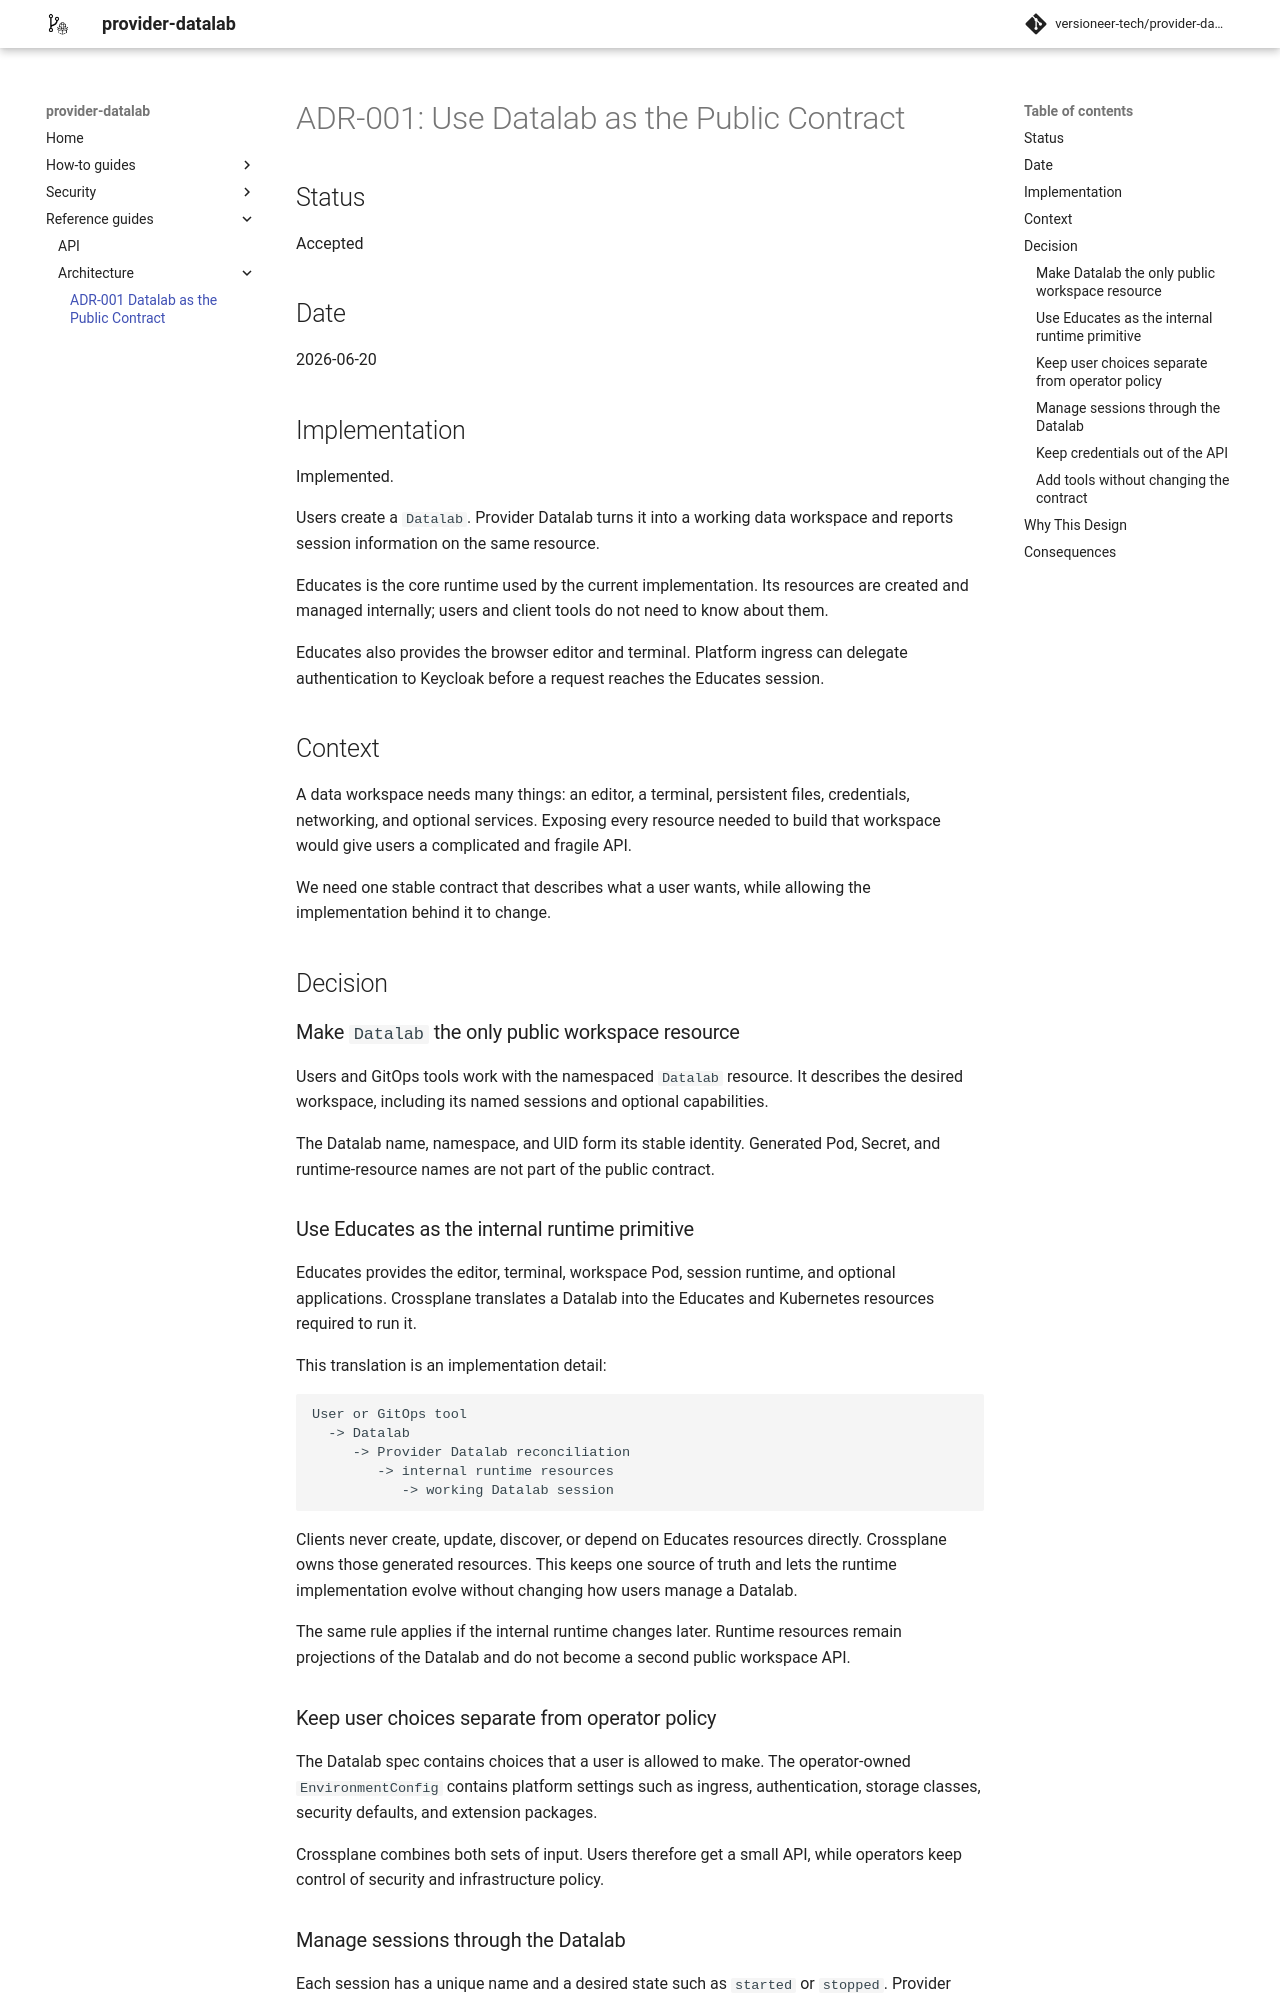

repository: versioneer-tech/provider-datalab · page: 0.10.0-rc.1/architecture/0001-use-the-datalab-crd-as-the-workspace-contract/index.html · generator: mkdocs

# ADR-001: Use Datalab as the Public Contract

> Written: 02.12.2025. Revised: 21.11.2026.

## Status

Accepted. Live storage validation is pending.

## Context

A team needs persistent files, credentials, networking, virtual Kubernetes
clusters, and optional services. The platform needs a stable contract for
these resources. Applications need control of their own installation and
runtime lifecycle through the virtual Kubernetes API.

## Decision

### Use Datalab for team resources

Users and GitOps tools declare a namespaced `versioneer.at/v1` Datalab. It
contains team membership, named virtual clusters, managed services, and named
volumes. The operator-owned EnvironmentConfig sets platform
identity, network, storage, and security policy.

The Datalab name, namespace, and UID form its identity. Crossplane creates a
host service namespace with the Datalab name. Its quota, LimitRange, and
network policies apply to services and synced workloads.

The Datalab is the network boundary. Host policies restrict traffic between
Datalabs and permit shared networking within one Datalab, including across
its virtual clusters. A virtual cluster is an API boundary. Separate Datalabs
are required for separate team trust boundaries.

### Keep infrastructure and applications under separate owners

Crossplane owns the generated host resources, virtual cluster configuration,
identity settings, and declared storage. Application owners install CRDs,
controllers, RBAC, templates, pools, and runtime images through the virtual API.
Their installer needs suitable virtual permissions; it needs no host credentials.

Provider Datalab installs no application controller or default runtime. A
controller failure is an application health concern. Platform capabilities
such as storage drivers, host runtime classes, and network enforcement remain
under operator control.
